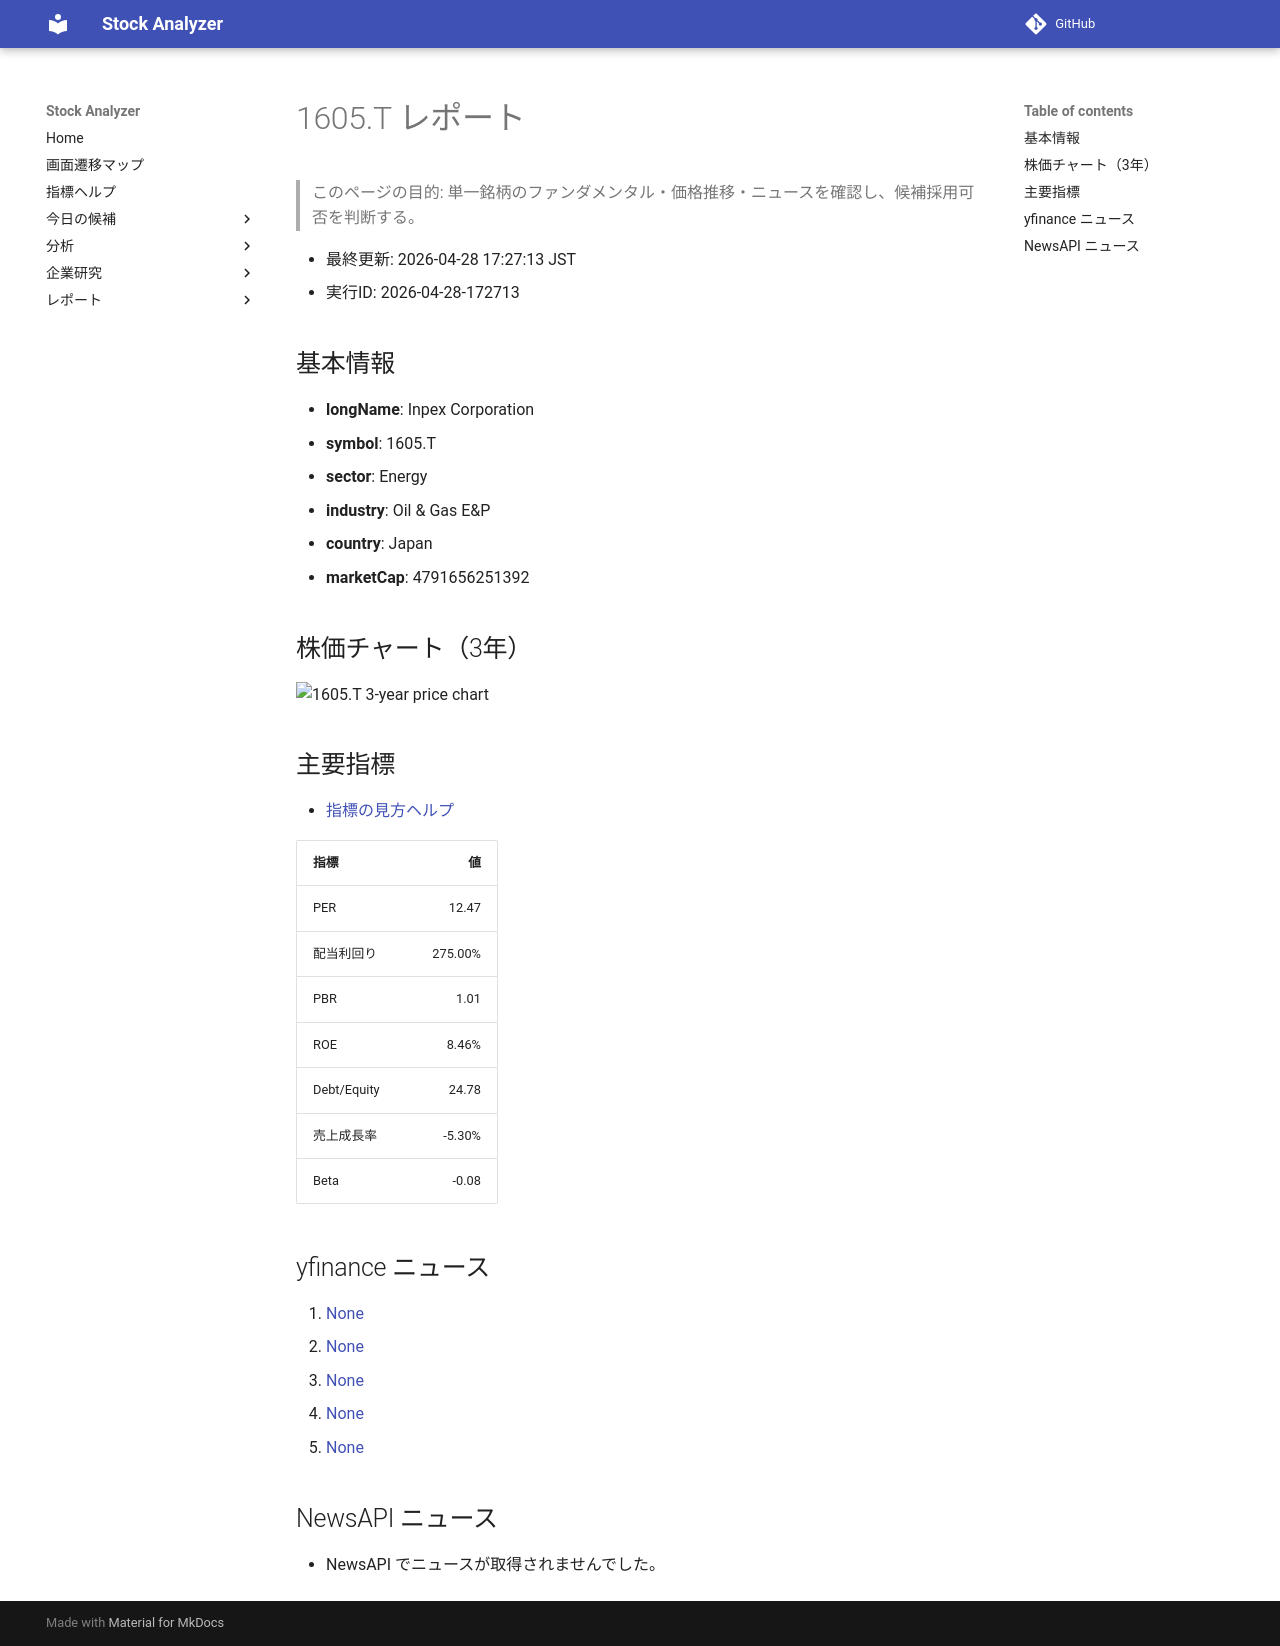

repository: Yumi-note/Making-APP · page: reports/2026-04-28/172713/1605_T/index.html · generator: mkdocs

# 1605.T レポート

> このページの目的: 単一銘柄のファンダメンタル・価格推移・ニュースを確認し、候補採用可否を判断する。

- 最終更新: 2026-04-28 17:27:13 JST
- 実行ID: 2026-04-28-172713

## 基本情報

- **longName**: Inpex Corporation
- **symbol**: 1605.T
- **sector**: Energy
- **industry**: Oil & Gas E&P
- **country**: Japan
- **marketCap**: 4791656251392

## 株価チャート（3年）

![1605.T 3-year price chart](1605_T_3y.png)

## 主要指標

- [指標の見方ヘルプ](../../../../indicators.md)

| 指標 | 値 |
|---|---:|
| PER | 12.47 |
| 配当利回り | 275.00% |
| PBR | 1.01 |
| ROE | 8.46% |
| Debt/Equity | 24.78 |
| 売上成長率 | -5.30% |
| Beta | -0.08 |

## yfinance ニュース

1. [None](None)
2. [None](None)
3. [None](None)
4. [None](None)
5. [None](None)

## NewsAPI ニュース

- NewsAPI でニュースが取得されませんでした。
